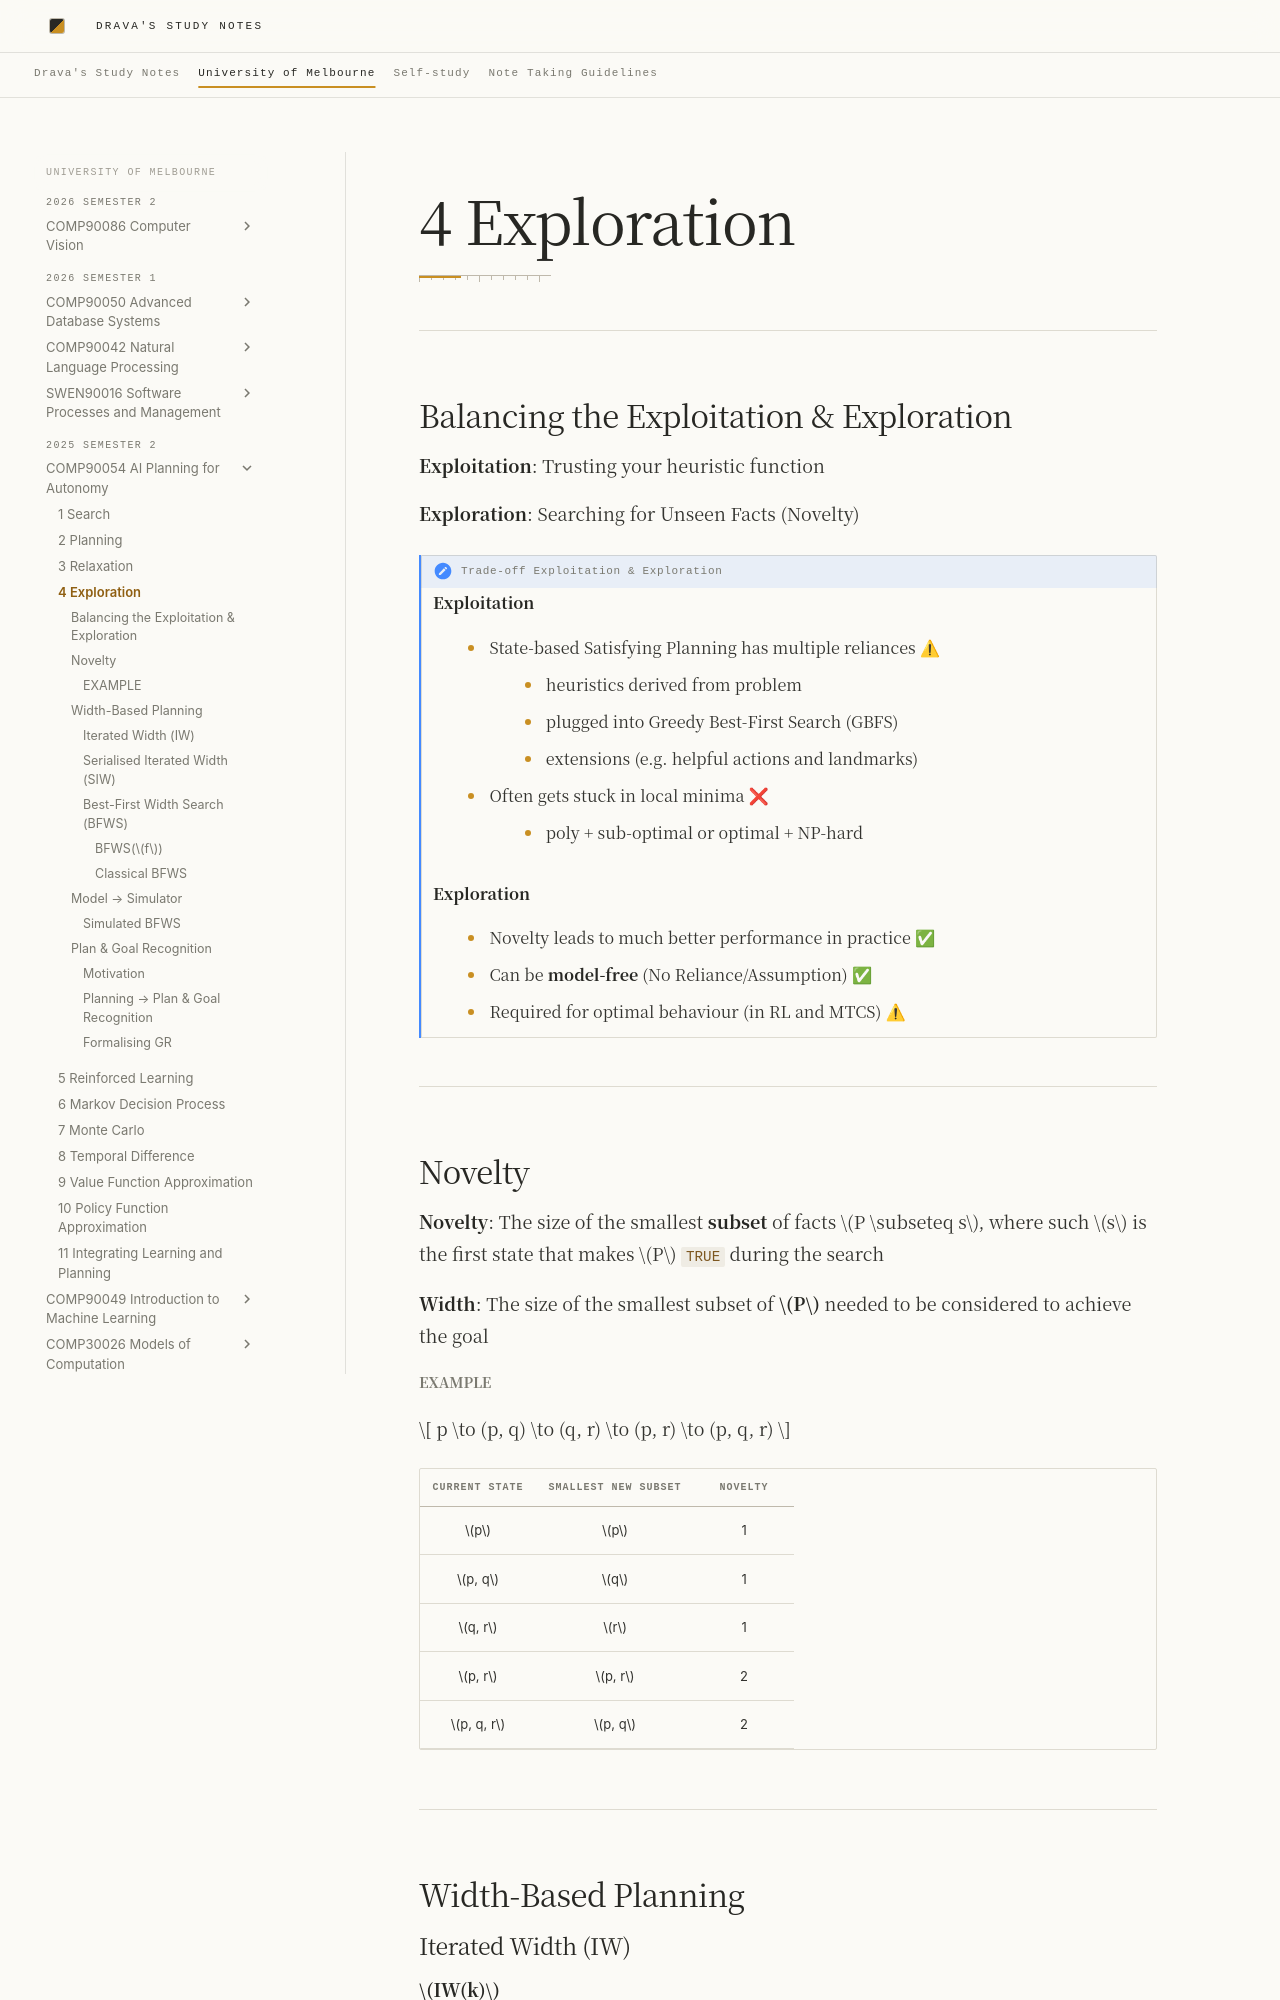

repository: DravaMmonk/study-notes · page: Unimelb/25S2/AIP/04-Exploration.html · generator: mkdocs

# 4 Exploration 
---
## Balancing the Exploitation & Exploration

**Exploitation**: Trusting your heuristic function

**Exploration**: Searching for Unseen Facts (Novelty)

> [!NOTE] Trade-off Exploitation & Exploration
> 
> **Exploitation**
> 
> - State-based Satisfying Planning has multiple reliances ⚠
> 	- heuristics derived from problem
> 	- plugged into Greedy Best-First Search (GBFS)  
> 	- extensions (e.g. helpful actions and landmarks)  
> - Often gets stuck in local minima ❌
> 	- poly + sub-optimal or optimal + NP-hard
> 
> **Exploration**
> 
> - Novelty leads to much better performance in practice ✅
> - Can be **model-free** (No Reliance/Assumption) ✅
> - Required for optimal behaviour (in RL and MTCS) ⚠
 

---
## Novelty 

**Novelty**: The size of the smallest **subset** of facts $P \subseteq s$, where such $s$ is the first state that makes $P$ `TRUE` during the search

**Width**: The size of the smallest subset of **$P$** needed to be considered to achieve the goal

##### EXAMPLE
$$
p \to (p, q) \to (q, r) \to (p, r) \to (p, q, r)
$$

| Current State | Smallest New Subset | Novelty |
|:-------------:|:-------------------:|:-------:|
|      $p$      |         $p$         |    1    |
|    $p, q$     |         $q$         |    1    |
|    $q, r$     |         $r$         |    1    |
|    $p, r$     |       $p, r$        |    2    |
|   $p, q, r$   |       $p, q$        |    2    |

---
## Width-Based Planning
